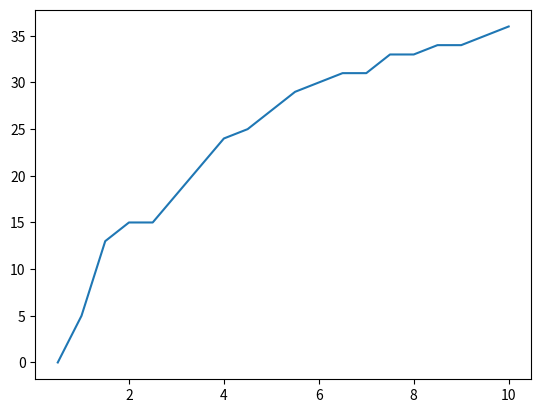

Write Python code to recreate this figure.
"""
Created on Wed Apr 22 16:13:18 2015

Fire a neuron via alpha function synapse and random input spike train
[redacted]

[redacted]
"""
from __future__ import print_function, division

import time
import numpy as np
from numpy import concatenate as cc
import matplotlib.pyplot as plt


def count_num_of_spikes(t_peak):
    np.random.seed(0)
    # I & F implementation dV/dt = - V/RC + I/C
    h = 1. # step size, Euler method, = dt ms
    t_max= 200 # ms, simulation time period
    tstop = int(t_max/h) # number of time steps
    ref = 0 # refractory period counter

    # Generate random input spikes
    # Note: This is not entirely realistic - no refractory period
    # Also: if you change step size h, input spike train changes too...
    thr = 0.9 # threshold for random spikes
    spike_train = np.random.rand(tstop) > thr

    # alpha func synaptic conductance
    t_a = 100 # Max duration of syn conductance
    g_peak = 0.05 # nS (peak synaptic conductance)
    const = g_peak / (t_peak*np.exp(-1));
    t_vec = np.arange(0, t_a + h, h)
    alpha_func = const * t_vec * (np.exp(-t_vec/t_peak))

    # plt.plot(t_vec[:80], alpha_func[:80])
    # plt.xlabel('t (in ms)')
    # plt.title('Alpha Function (Synaptic Conductance for Spike at t=0)')
    # plt.draw()
    # time.sleep(2)

    # capacitance and leak resistance
    C = 0.5 # nF
    R = 40 # M ohms
    # print('C = {}'.format(C))
    # print('R = {}'.format(R))

    # conductance and associated parameters to simulate spike rate adaptation
    g_ad = 0
    G_inc = 1/h
    tau_ad = 2

    # Initialize basic parameters
    E_leak = -60 # mV, equilibrium potential
    E_syn = 0 # Excitatory synapse (why is this excitatory?)
    g_syn = 0 # Current syn conductance
    V_th = -40 # spike threshold mV
    V_spike = 50 # spike value mV
    ref_max = 4/h # Starting value of ref period counter
    t_list = np.array([], dtype=int)
    V = E_leak
    V_trace = [V]
    t_trace = [0]

    # fig, axs = plt.subplots(2, 1)
    # axs[0].plot(np.arange(0,t_max,h), spike_train)
    # axs[0].set_title('Input spike train')


    num_of_spikes = 0

    for t in range(tstop):

        # Compute input
        if spike_train[t]: # check for input spike
            t_list = cc([t_list, [1]])

        # Calculate synaptic current due to current and past input spikes
        g_syn = np.sum(alpha_func[t_list])
        I_syn = g_syn*(E_syn - V)

        # Update spike times
        if np.any(t_list):
            t_list = t_list + 1
            if t_list[0] == t_a: # Reached max duration of syn conductance
                t_list = t_list[1:]

        # Compute membrane voltage
        # Euler method: V(t+h) = V(t) + h*dV/dt
        if not ref:
            V = V + h*(-((V-E_leak)*(1+R*g_ad)/(R*C)) + (I_syn/C))
            g_ad = g_ad + h*(-g_ad/tau_ad) # spike rate adaptation
        else:
            ref -= 1
            V = V_th - 10 # reset voltage after spike
            g_ad = 0

        # Generate spike
        if (V > V_th) and not ref:
            num_of_spikes += 1
            V = V_spike
            ref = ref_max
            g_ad = g_ad + G_inc

        V_trace += [V]
        t_trace += [t*h]
    return num_of_spikes


# axs[1].plot(t_trace,V_trace)
# plt.draw()
# axs[1].set_title('Output spike train')
# plt.show()


t_vec = np.linspace(0.5, 10, 20)
spikes_vec = []
for t in t_vec:
    spikes_vec += [count_num_of_spikes(t)]

plt.plot(t_vec, spikes_vec)
plt.show()


